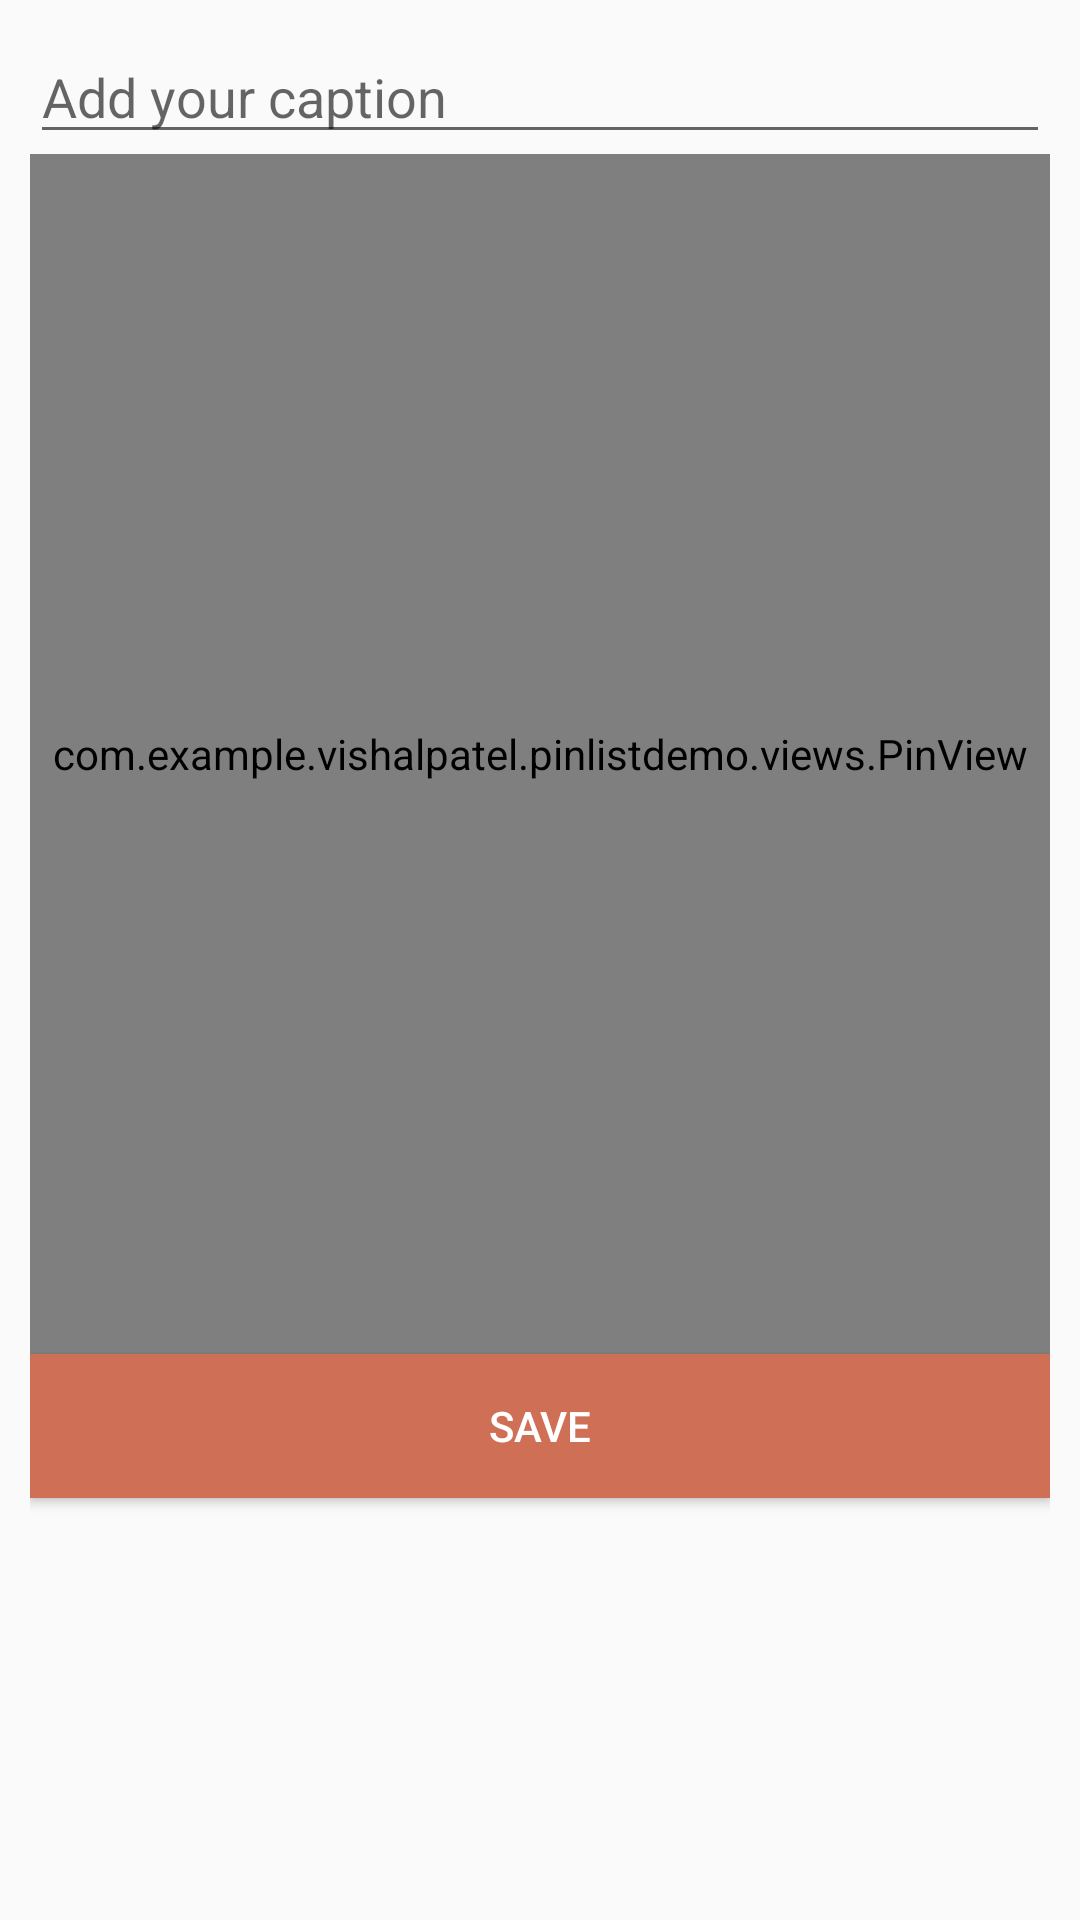

Here is an Android app screen rendered from its layout file. Give the layout XML and the strings, colors and styles it references.
<!-- AndroidManifest.xml: application theme AppTheme -->
<!-- res/layout/activity_add_marker.xml -->
<?xml version="1.0" encoding="utf-8"?>
<LinearLayout xmlns:android="http://schemas.android.com/apk/res/android"
    android:layout_width="match_parent"
    android:layout_height="match_parent"
    android:orientation="vertical">



    <LinearLayout
        android:layout_width="match_parent"
        android:layout_height="match_parent"
        android:padding="10dp"
        android:orientation="vertical">

        <EditText
            android:id="@+id/etCaption"
            android:layout_width="match_parent"
            android:layout_height="wrap_content"
            android:hint="Add your caption"
            android:inputType="text" />



        <com.example.vishalpatel.pinlistdemo.views.PinView
            android:id="@+id/pinFullView"
            style="@style/mainPanel"
            android:layout_height="400dp" />



        <Button
            android:id="@+id/btnSave"
            android:layout_width="match_parent"
            android:layout_height="wrap_content"
            android:background="@color/colorPrimary"
            android:textColor="@android:color/white"
            android:text="SAVE"/>

    </LinearLayout>




</LinearLayout>
<!-- resources referenced by this layout -->
<resources>
  <color name="colorPrimary">#CF6F55</color>
  <style name="mainPanel">
          <item name="android:layout_alignParentTop">true</item>
          <item name="android:layout_width">match_parent</item>
          <item name="android:layout_height">match_parent</item>
      </style>
  <style name="AppTheme" parent="Theme.AppCompat.Light.DarkActionBar">
          
          <item name="colorPrimary">@color/colorPrimary</item>
          <item name="colorPrimaryDark">@color/colorPrimaryDark</item>
          <item name="colorAccent">@color/colorAccent</item>
      </style>
  <color name="colorPrimaryDark">#B3482A</color>
  <color name="colorAccent">#CF6F55</color>
</resources>
